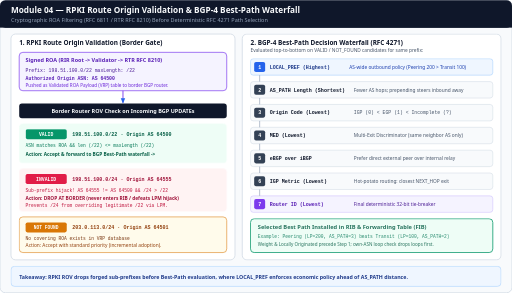
t = 0.00 s
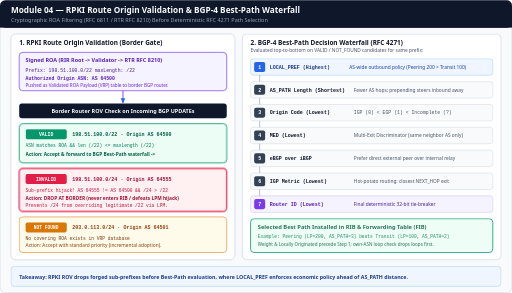
t = 1.75 s
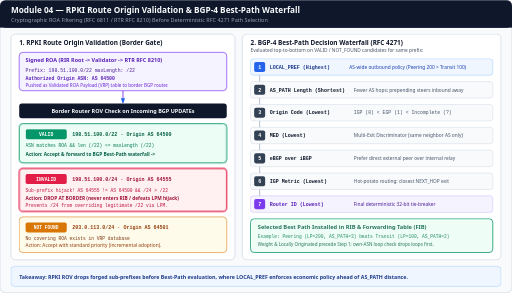
t = 3.36 s
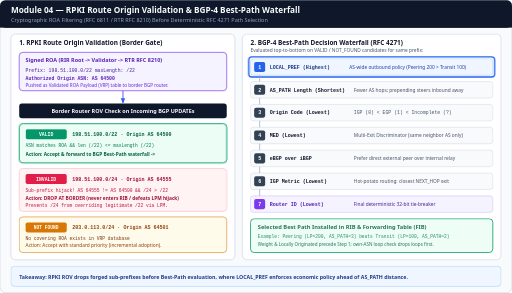
t = 4.76 s
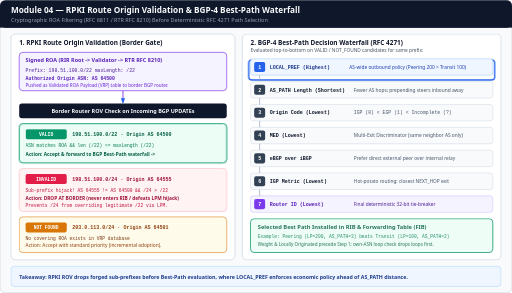
t = 6.65 s
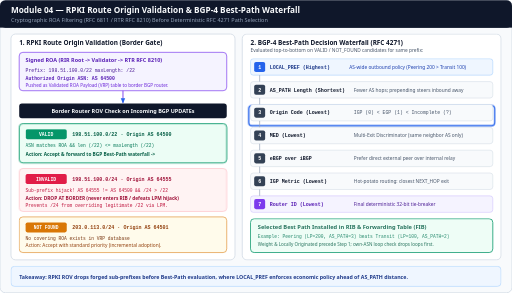
t = 8.33 s

The animated SVG that drew these frames (rendered in a browser with its animation timeline set to each time). Animation: 4 CSS @keyframes rules; frames cover the first 8.33 s, repeats indefinitely.

<svg xmlns="http://www.w3.org/2000/svg" viewBox="0 0 1120 640" width="1120" height="640" role="img" aria-labelledby="title desc">
  <title id="title">BGP-4 Best-Path Decision Waterfall and RPKI Route Origin Validation</title>
  <desc id="desc">Animated diagram of RPKI Route Origin Validation (RFC 6811) and the BGP-4 Best-Path Selection Waterfall (RFC 4271). Left panel validates incoming BGP UPDATE announcements against a signed ROA (198.51.100.0/22, AS 64500, maxLength /22): matching announcements are Valid, forged sub-prefix 198.51.100.0/24 from AS 64555 is marked Invalid and dropped at the border, and uncovered prefixes are NotFound. Right panel steps through the 7-stage BGP Best-Path waterfall: LOCAL_PREF, AS_PATH Length, Origin Code, MED, eBGP vs iBGP, IGP Metric to NEXT_HOP, and Router ID.</desc>

  <style>
    .sans { font-family: ui-sans-serif, system-ui, -apple-system, sans-serif; }
    .mono { font-family: ui-monospace, SFMono-Regular, Menlo, monospace; }

    /* 14s cycle:
       0-25%: RPKI Invalid hijack dropped at border; Valid accepted
       25-50%: Waterfall Step 1 (LOCAL_PREF): Peering LP=200 beats Transit LP=100 despite longer AS_PATH
       50-75%: Waterfall Steps 2-6 tie-breakers evaluated down funnel
       75-100%: Step 7 Router ID final tie-break -> Best Path installed in FIB
    */

    @keyframes rov-invalid {
      0%, 4%   { opacity: 0.86; }
      8%, 26%  { opacity: 1; stroke: #e11d48; stroke-width: 2.5; }
      30%, 100%{ opacity: 0.86; stroke: #fda4af; stroke-width: 1.2; }
    }
    @keyframes rov-valid {
      0%, 8%   { opacity: 0.86; }
      14%, 96% { opacity: 1; stroke: #059669; stroke-width: 2; }
      100%     { opacity: 0.86; }
    }
    @keyframes wf-cursor {
      0%, 24%  { transform: translateY(0px); opacity: 0; }
      28%, 46% { transform: translateY(0px); opacity: 1; }
      52%      { transform: translateY(50px); opacity: 1; }
      58%      { transform: translateY(100px); opacity: 1; }
      64%      { transform: translateY(150px); opacity: 1; }
      70%      { transform: translateY(200px); opacity: 1; }
      76%      { transform: translateY(250px); opacity: 1; }
      82%, 96% { transform: translateY(300px); opacity: 1; }
      100%     { transform: translateY(0px); opacity: 0; }
    }
    @keyframes fib-win {
      0%, 80%  { opacity: 0.86; }
      85%, 97% { opacity: 1; }
      100%     { opacity: 0.86; }
    }

    .inv { animation: rov-invalid 14s linear infinite; }
    .val { animation: rov-valid 14s linear infinite; }
    .wfc { animation: wf-cursor 14s ease-in-out infinite; }
    .fib { animation: fib-win 14s linear infinite; }

    @media (prefers-reduced-motion: reduce) {
      .inv, .val, .wfc, .fib { animation: none !important; }
      .inv, .val, .fib { opacity: 1 !important; }
      .wfc { transform: translateY(0px) !important; opacity: 1 !important; }
    }
  </style>

  <defs>
    <marker id="arr-blue" viewBox="0 0 10 10" refX="8" refY="5" markerWidth="6" markerHeight="6" orient="auto-start-reverse">
      <path d="M 0 1 L 10 5 L 0 9 z" fill="#2563eb"/>
    </marker>
    <marker id="arr-green" viewBox="0 0 10 10" refX="8" refY="5" markerWidth="6" markerHeight="6" orient="auto-start-reverse">
      <path d="M 0 1 L 10 5 L 0 9 z" fill="#059669"/>
    </marker>
    <marker id="arr-rose" viewBox="0 0 10 10" refX="8" refY="5" markerWidth="6" markerHeight="6" orient="auto-start-reverse">
      <path d="M 0 1 L 10 5 L 0 9 z" fill="#e11d48"/>
    </marker>
  </defs>

  <!-- Canvas -->
  <rect x="0" y="0" width="1120" height="640" rx="12" fill="#f8fafc" stroke="#cbd5e1" stroke-width="1.5"/>

  <!-- Header -->
  <rect x="0" y="0" width="1120" height="60" rx="12" fill="#0f172a"/>
  <rect x="0" y="44" width="1120" height="16" fill="#0f172a"/>
  <text x="24" y="27" class="sans" font-size="18" font-weight="700" fill="#f8fafc">Module 04 — RPKI Route Origin Validation &amp; BGP-4 Best-Path Waterfall</text>
  <text x="24" y="47" class="sans" font-size="12" fill="#94a3b8">Cryptographic ROA Filtering (RFC 6811 / RTR RFC 8210) Before Deterministic RFC 4271 Path Selection</text>

  <!-- LEFT PANEL: RPKI ROV -->
  <rect x="24" y="74" width="490" height="494" rx="10" fill="#ffffff" stroke="#cbd5e1" stroke-width="1.5"/>
  <text x="42" y="98" class="sans" font-size="14" font-weight="700" fill="#0f172a">1. RPKI Route Origin Validation (Border Gate)</text>

  <!-- ROA Trust Chain -->
  <rect x="42" y="114" width="454" height="84" rx="8" fill="#f5f3ff" stroke="#7c3aed" stroke-width="1.5"/>
  <text x="56" y="135" class="sans" font-size="12" font-weight="700" fill="#5b21b6">Signed ROA (RIR Root -&gt; Validator -&gt; RTR RFC 8210)</text>
  <text x="56" y="156" class="mono" font-size="10.5" fill="#4c1d95">Prefix: 198.51.100.0/22   maxLength: /22</text>
  <text x="56" y="174" class="mono" font-size="10.5" font-weight="700" fill="#5b21b6">Authorized Origin ASN: AS 64500</text>
  <text x="56" y="190" class="sans" font-size="10" fill="#6d28d9">Pushed as Validated ROA Payload (VRP) table to border BGP router.</text>

  <line x1="269" y1="198" x2="269" y2="224" stroke="#7c3aed" stroke-width="2" marker-end="url(#arr-blue)"/>

  <!-- ROV Evaluator Header -->
  <rect x="42" y="226" width="454" height="32" rx="6" fill="#0f172a"/>
  <text x="269" y="246" class="sans" font-size="12" font-weight="700" fill="#f8fafc" text-anchor="middle">Border Router ROV Check on Incoming BGP UPDATEs</text>

  <!-- Case 1: Valid -->
  <rect x="42" y="270" width="454" height="86" rx="8" fill="#ecfdf5" class="val"/>
  <rect x="56" y="282" width="90" height="22" rx="4" fill="#059669"/>
  <text x="101" y="297" class="mono" font-size="10.5" font-weight="700" fill="#ffffff" text-anchor="middle">VALID</text>
  <text x="158" y="297" class="mono" font-size="11" font-weight="700" fill="#065f46">198.51.100.0/22 · Origin AS 64500</text>
  <text x="56" y="322" class="mono" font-size="10" fill="#047857">ASN matches ROA &amp;&amp; len (/22) &lt;= maxLength (/22)</text>
  <text x="56" y="340" class="sans" font-size="10.5" font-weight="600" fill="#065f46">Action: Accept &amp; forward to BGP Best-Path waterfall -&gt;</text>

  <!-- Case 2: Invalid -->
  <rect x="42" y="368" width="454" height="94" rx="8" fill="#fff1f2" class="inv"/>
  <rect x="56" y="380" width="90" height="22" rx="4" fill="#e11d48"/>
  <text x="101" y="395" class="mono" font-size="10.5" font-weight="700" fill="#ffffff" text-anchor="middle">INVALID</text>
  <text x="158" y="395" class="mono" font-size="11" font-weight="700" fill="#9f1239">198.51.100.0/24 · Origin AS 64555</text>
  <text x="56" y="420" class="mono" font-size="10" fill="#be123c">Sub-prefix hijack! AS 64555 != AS 64500 &amp;&amp; /24 &gt; /22</text>
  <text x="56" y="438" class="sans" font-size="10.5" font-weight="700" fill="#9f1239">Action: DROP AT BORDER (never enters RIB / defeats LPM hijack)</text>
  <text x="56" y="453" class="mono" font-size="10" fill="#be123c">Prevents /24 from overriding legitimate /22 via LPM.</text>

  <!-- Case 3: NotFound -->
  <rect x="42" y="474" width="454" height="78" rx="8" fill="#fffbeb" stroke="#d97706" stroke-width="1.2"/>
  <rect x="56" y="486" width="90" height="22" rx="4" fill="#d97706"/>
  <text x="101" y="501" class="mono" font-size="10" font-weight="700" fill="#ffffff" text-anchor="middle">NOT FOUND</text>
  <text x="158" y="501" class="mono" font-size="11" font-weight="700" fill="#92400e">203.0.113.0/24 · Origin AS 64501</text>
  <text x="56" y="524" class="mono" font-size="10" fill="#78350f">No covering ROA exists in VRP database</text>
  <text x="56" y="540" class="sans" font-size="10.5" fill="#92400e">Action: Accept with standard priority (incremental adoption).</text>

  <!-- RIGHT PANEL: BGP BEST-PATH WATERFALL -->
  <rect x="530" y="74" width="566" height="494" rx="10" fill="#ffffff" stroke="#cbd5e1" stroke-width="1.5"/>
  <text x="548" y="98" class="sans" font-size="14" font-weight="700" fill="#0f172a">2. BGP-4 Best-Path Decision Waterfall (RFC 4271)</text>
  <text x="548" y="114" class="sans" font-size="10.5" fill="#475569">Evaluated top-to-bottom on VALID / NOT_FOUND candidates for same prefix:</text>

  <!-- Animated Highlight Frame moving down 7 steps -->
  <g class="wfc">
    <rect x="544" y="124" width="538" height="44" rx="7" fill="none" stroke="#2563eb" stroke-width="3"/>
  </g>

  <!-- Step 1: LOCAL_PREF -->
  <rect x="548" y="128" width="530" height="36" rx="6" fill="#eff6ff" stroke="#93c5fd"/>
  <rect x="556" y="135" width="24" height="22" rx="4" fill="#2563eb"/>
  <text x="568" y="150" class="mono" font-size="11" font-weight="700" fill="#ffffff" text-anchor="middle">1</text>
  <text x="590" y="150" class="mono" font-size="11" font-weight="700" fill="#1e3a8a">LOCAL_PREF (Highest)</text>
  <text x="764" y="150" class="sans" font-size="10.5" fill="#1e40af">AS-wide outbound policy (Peering 200 &gt; Transit 100)</text>

  <!-- Step 2: AS_PATH -->
  <rect x="548" y="178" width="530" height="36" rx="6" fill="#f8fafc" stroke="#cbd5e1"/>
  <rect x="556" y="185" width="24" height="22" rx="4" fill="#334155"/>
  <text x="568" y="200" class="mono" font-size="11" font-weight="700" fill="#ffffff" text-anchor="middle">2</text>
  <text x="590" y="200" class="mono" font-size="11" font-weight="700" fill="#0f172a">AS_PATH Length (Shortest)</text>
  <text x="774" y="200" class="sans" font-size="10.5" fill="#475569">Fewer AS hops; prepending steers inbound away</text>

  <!-- Step 3: Origin -->
  <rect x="548" y="228" width="530" height="36" rx="6" fill="#f8fafc" stroke="#cbd5e1"/>
  <rect x="556" y="235" width="24" height="22" rx="4" fill="#334155"/>
  <text x="568" y="250" class="mono" font-size="11" font-weight="700" fill="#ffffff" text-anchor="middle">3</text>
  <text x="590" y="250" class="mono" font-size="11" font-weight="700" fill="#0f172a">Origin Code (Lowest)</text>
  <text x="774" y="250" class="mono" font-size="10.5" fill="#475569">IGP (0) &lt; EGP (1) &lt; Incomplete (?)</text>

  <!-- Step 4: MED -->
  <rect x="548" y="278" width="530" height="36" rx="6" fill="#f8fafc" stroke="#cbd5e1"/>
  <rect x="556" y="285" width="24" height="22" rx="4" fill="#334155"/>
  <text x="568" y="300" class="mono" font-size="11" font-weight="700" fill="#ffffff" text-anchor="middle">4</text>
  <text x="590" y="300" class="mono" font-size="11" font-weight="700" fill="#0f172a">MED (Lowest)</text>
  <text x="774" y="300" class="sans" font-size="10.5" fill="#475569">Multi-Exit Discriminator (same neighbor AS only)</text>

  <!-- Step 5: eBGP vs iBGP -->
  <rect x="548" y="328" width="530" height="36" rx="6" fill="#f8fafc" stroke="#cbd5e1"/>
  <rect x="556" y="335" width="24" height="22" rx="4" fill="#334155"/>
  <text x="568" y="350" class="mono" font-size="11" font-weight="700" fill="#ffffff" text-anchor="middle">5</text>
  <text x="590" y="350" class="mono" font-size="11" font-weight="700" fill="#0f172a">eBGP over iBGP</text>
  <text x="774" y="350" class="sans" font-size="10.5" fill="#475569">Prefer direct external peer over internal relay</text>

  <!-- Step 6: IGP Metric -->
  <rect x="548" y="378" width="530" height="36" rx="6" fill="#f8fafc" stroke="#cbd5e1"/>
  <rect x="556" y="385" width="24" height="22" rx="4" fill="#334155"/>
  <text x="568" y="400" class="mono" font-size="11" font-weight="700" fill="#ffffff" text-anchor="middle">6</text>
  <text x="590" y="400" class="mono" font-size="11" font-weight="700" fill="#0f172a">IGP Metric (Lowest)</text>
  <text x="774" y="400" class="sans" font-size="10.5" fill="#475569">Hot-potato routing: closest NEXT_HOP exit</text>

  <!-- Step 7: Router ID -->
  <rect x="548" y="428" width="530" height="36" rx="6" fill="#f5f3ff" stroke="#c4b5fd"/>
  <rect x="556" y="435" width="24" height="22" rx="4" fill="#7c3aed"/>
  <text x="568" y="450" class="mono" font-size="11" font-weight="700" fill="#ffffff" text-anchor="middle">7</text>
  <text x="590" y="450" class="mono" font-size="11" font-weight="700" fill="#5b21b6">Router ID (Lowest)</text>
  <text x="774" y="450" class="sans" font-size="10.5" fill="#4c1d95">Final deterministic 32-bit tie-breaker</text>

  <!-- Down Connectors -->
  <line x1="568" y1="164" x2="568" y2="178" stroke="#94a3b8" stroke-width="1.5"/>
  <line x1="568" y1="214" x2="568" y2="228" stroke="#94a3b8" stroke-width="1.5"/>
  <line x1="568" y1="264" x2="568" y2="278" stroke="#94a3b8" stroke-width="1.5"/>
  <line x1="568" y1="314" x2="568" y2="328" stroke="#94a3b8" stroke-width="1.5"/>
  <line x1="568" y1="364" x2="568" y2="378" stroke="#94a3b8" stroke-width="1.5"/>
  <line x1="568" y1="414" x2="568" y2="428" stroke="#94a3b8" stroke-width="1.5"/>

  <!-- Best Path Result -->
  <g class="fib">
    <rect x="548" y="478" width="530" height="74" rx="8" fill="#ecfdf5" stroke="#059669" stroke-width="2"/>
    <text x="564" y="500" class="sans" font-size="12.5" font-weight="700" fill="#065f46">Selected Best Path Installed in RIB &amp; Forwarding Table (FIB)</text>
    <text x="564" y="520" class="mono" font-size="10" fill="#047857">Example: Peering (LP=200, AS_PATH=3) beats Transit (LP=100, AS_PATH=2)</text>
    <text x="564" y="538" class="sans" font-size="10" fill="#065f46">Weight &amp; Locally Originated precede Step 1; own-ASN loop check drops loops first.</text>
  </g>

  <!-- FOOTER -->
  <rect x="24" y="582" width="1072" height="44" rx="8" fill="#eff6ff" stroke="#93c5fd"/>
  <text x="42" y="609" class="sans" font-size="11.5" font-weight="600" fill="#1e3a8a">Takeaway: RPKI ROV drops forged sub-prefixes before Best-Path evaluation, where LOCAL_PREF enforces economic policy ahead of AS_PATH distance.</text>
</svg>
